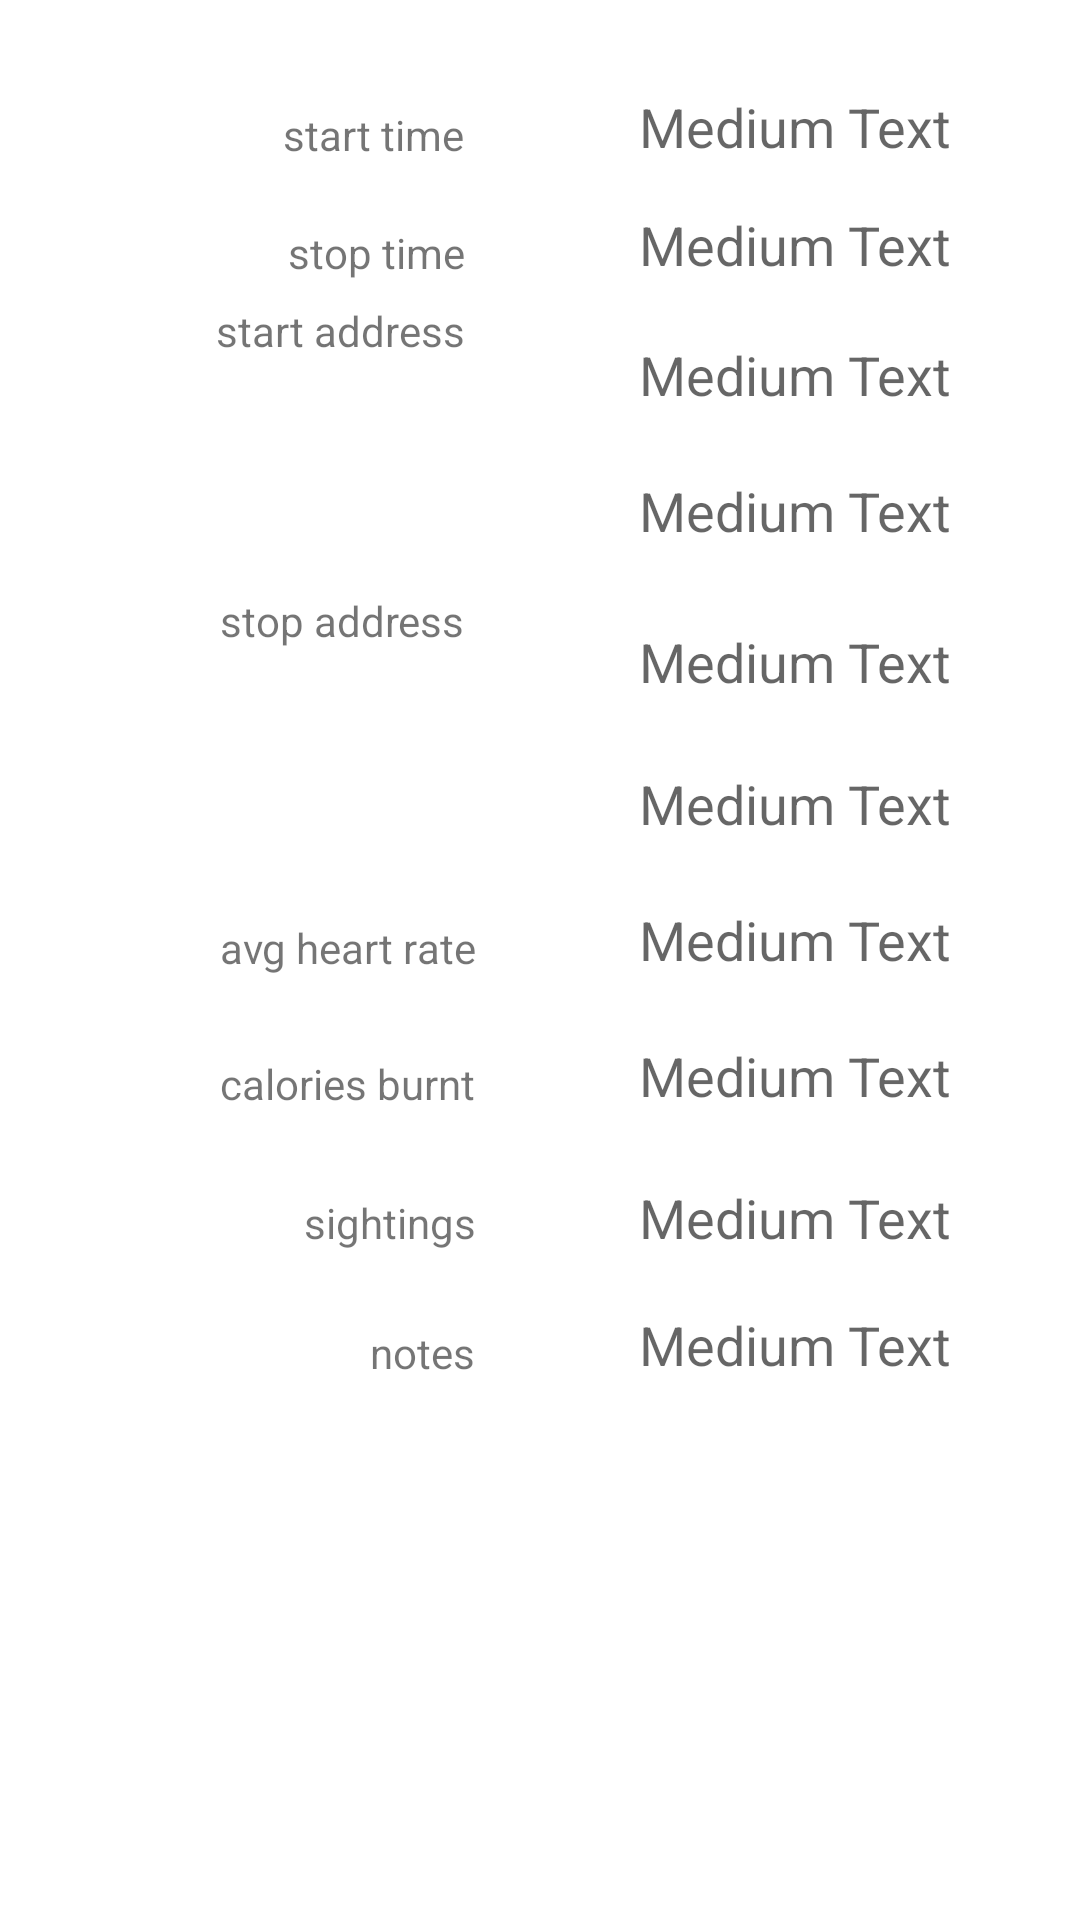

The Android layout XML behind this screen, and the referenced resources:
<!-- AndroidManifest.xml: fallback theme Theme.MaterialComponents.DayNight.NoActionBar -->
<!-- res/layout/activity_trail_item_detail.xml -->
<RelativeLayout xmlns:android="http://schemas.android.com/apk/res/android"
    xmlns:tools="http://schemas.android.com/tools"
    android:layout_width="match_parent"
    android:layout_height="match_parent"
    android:paddingBottom="@dimen/activity_vertical_margin"
    android:paddingLeft="@dimen/activity_horizontal_margin"
    android:paddingRight="@dimen/activity_horizontal_margin"
    android:paddingTop="@dimen/activity_vertical_margin"
    tools:context="com.example.trailtrackerallthewei.TrailItemDetailActivity" >

    <TextView
        android:id="@+id/detailTextView3"
        android:layout_width="wrap_content"
        android:layout_height="wrap_content"
        android:layout_alignRight="@+id/detailTextView2"
        android:layout_below="@+id/detailTextView2"
        android:layout_marginTop="19dp"
        android:text="Medium Text"
        android:textAppearance="?android:attr/textAppearanceMedium" />

    <TextView
        android:id="@+id/detailTextView4"
        android:layout_width="wrap_content"
        android:layout_height="wrap_content"
        android:layout_alignRight="@+id/detailTextView3"
        android:layout_below="@+id/detailTextView3"
        android:layout_marginTop="21dp"
        android:text="Medium Text"
        android:textAppearance="?android:attr/textAppearanceMedium" />

    <TextView
        android:id="@+id/detailTextView5"
        android:layout_width="wrap_content"
        android:layout_height="wrap_content"
        android:layout_alignRight="@+id/detailTextView4"
        android:layout_below="@+id/detailTextView4"
        android:layout_marginTop="26dp"
        android:text="Medium Text"
        android:textAppearance="?android:attr/textAppearanceMedium" />

    <TextView
        android:id="@+id/detailTextView6"
        android:layout_width="wrap_content"
        android:layout_height="wrap_content"
        android:layout_alignRight="@+id/detailTextView5"
        android:layout_below="@+id/detailTextView5"
        android:layout_marginTop="23dp"
        android:text="Medium Text"
        android:textAppearance="?android:attr/textAppearanceMedium" />

    <TextView
        android:id="@+id/detailTextView7"
        android:layout_width="wrap_content"
        android:layout_height="wrap_content"
        android:layout_alignRight="@+id/detailTextView6"
        android:layout_below="@+id/detailTextView6"
        android:layout_marginTop="21dp"
        android:text="Medium Text"
        android:textAppearance="?android:attr/textAppearanceMedium" />

    <TextView
        android:id="@+id/detailTextView9"
        android:layout_width="wrap_content"
        android:layout_height="wrap_content"
        android:layout_alignLeft="@+id/detailTextView8"
        android:layout_below="@+id/detailTextView8"
        android:layout_marginTop="23dp"
        android:text="Medium Text"
        android:textAppearance="?android:attr/textAppearanceMedium" />

    <TextView
        android:id="@+id/detailTextView8"
        android:layout_width="wrap_content"
        android:layout_height="wrap_content"
        android:layout_alignLeft="@+id/detailTextView7"
        android:layout_below="@+id/detailTextView7"
        android:layout_marginTop="21dp"
        android:text="Medium Text"
        android:textAppearance="?android:attr/textAppearanceMedium" />

    <TextView
        android:id="@+id/detailTextView2"
        android:layout_width="wrap_content"
        android:layout_height="wrap_content"
        android:layout_alignLeft="@+id/detailTextView1"
        android:layout_below="@+id/detailTextView1"
        android:layout_marginTop="15dp"
        android:text="Medium Text"
        android:textAppearance="?android:attr/textAppearanceMedium" />

    <TextView
        android:id="@+id/detailTextView10"
        android:layout_width="wrap_content"
        android:layout_height="wrap_content"
        android:layout_alignLeft="@+id/detailTextView9"
        android:layout_below="@+id/detailTextView9"
        android:layout_marginTop="18dp"
        android:text="Medium Text"
        android:textAppearance="?android:attr/textAppearanceMedium" />

    <TextView
        android:id="@+id/detailTextView1"
        android:layout_width="wrap_content"
        android:layout_height="wrap_content"
        android:layout_alignParentRight="true"
        android:layout_alignParentTop="true"
        android:layout_marginRight="43dp"
        android:layout_marginTop="30dp"
        android:text="Medium Text"
        android:textAppearance="?android:attr/textAppearanceMedium" />

    <TextView
        android:id="@+id/textView1"
        android:layout_width="wrap_content"
        android:layout_height="wrap_content"
        android:layout_above="@+id/detailTextView2"
        android:layout_marginRight="58dp"
        android:layout_toLeftOf="@+id/detailTextView1"
        android:text="start time"
        android:textAppearance="?android:attr/textAppearanceSmall" />

    <TextView
        android:id="@+id/textView2"
        android:layout_width="wrap_content"
        android:layout_height="wrap_content"
        android:layout_above="@+id/detailTextView3"
        android:layout_alignRight="@+id/textView1"
        android:text="stop time"
        android:textAppearance="?android:attr/textAppearanceSmall" />

    <TextView
        android:id="@+id/textView7"
        android:layout_width="wrap_content"
        android:layout_height="wrap_content"
        android:layout_above="@+id/detailTextView8"
        android:layout_alignLeft="@+id/textView6"
        android:text="avg heart rate"
        android:textAppearance="?android:attr/textAppearanceSmall" />

    <TextView
        android:id="@+id/textView8"
        android:layout_width="wrap_content"
        android:layout_height="wrap_content"
        android:layout_above="@+id/detailTextView9"
        android:layout_alignLeft="@+id/textView7"
        android:text="calories burnt"
        android:textAppearance="?android:attr/textAppearanceSmall" />

    <TextView
        android:id="@+id/textView9"
        android:layout_width="wrap_content"
        android:layout_height="wrap_content"
        android:layout_alignBaseline="@+id/detailTextView9"
        android:layout_alignBottom="@+id/detailTextView9"
        android:layout_alignRight="@+id/textView7"
        android:text="sightings"
        android:textAppearance="?android:attr/textAppearanceSmall" />

    <TextView
        android:id="@+id/textView10"
        android:layout_width="wrap_content"
        android:layout_height="wrap_content"
        android:layout_alignBottom="@+id/detailTextView10"
        android:layout_alignRight="@+id/textView8"
        android:text="notes"
        android:textAppearance="?android:attr/textAppearanceSmall" />

    <TextView
        android:id="@+id/textView4"
        android:layout_width="wrap_content"
        android:layout_height="wrap_content"
        android:layout_alignRight="@+id/textView2"
        android:layout_below="@+id/textView2"
        android:layout_marginTop="7dp"
        android:text="start address"
        android:textAppearance="?android:attr/textAppearanceSmall" />

    <TextView
        android:id="@+id/textView6"
        android:layout_width="wrap_content"
        android:layout_height="wrap_content"
        android:layout_alignRight="@+id/textView4"
        android:layout_below="@+id/detailTextView4"
        android:layout_marginTop="15dp"
        android:text="stop address"
        android:textAppearance="?android:attr/textAppearanceSmall" />

</RelativeLayout>
<!-- resources referenced by this layout -->
<resources>

</resources>
